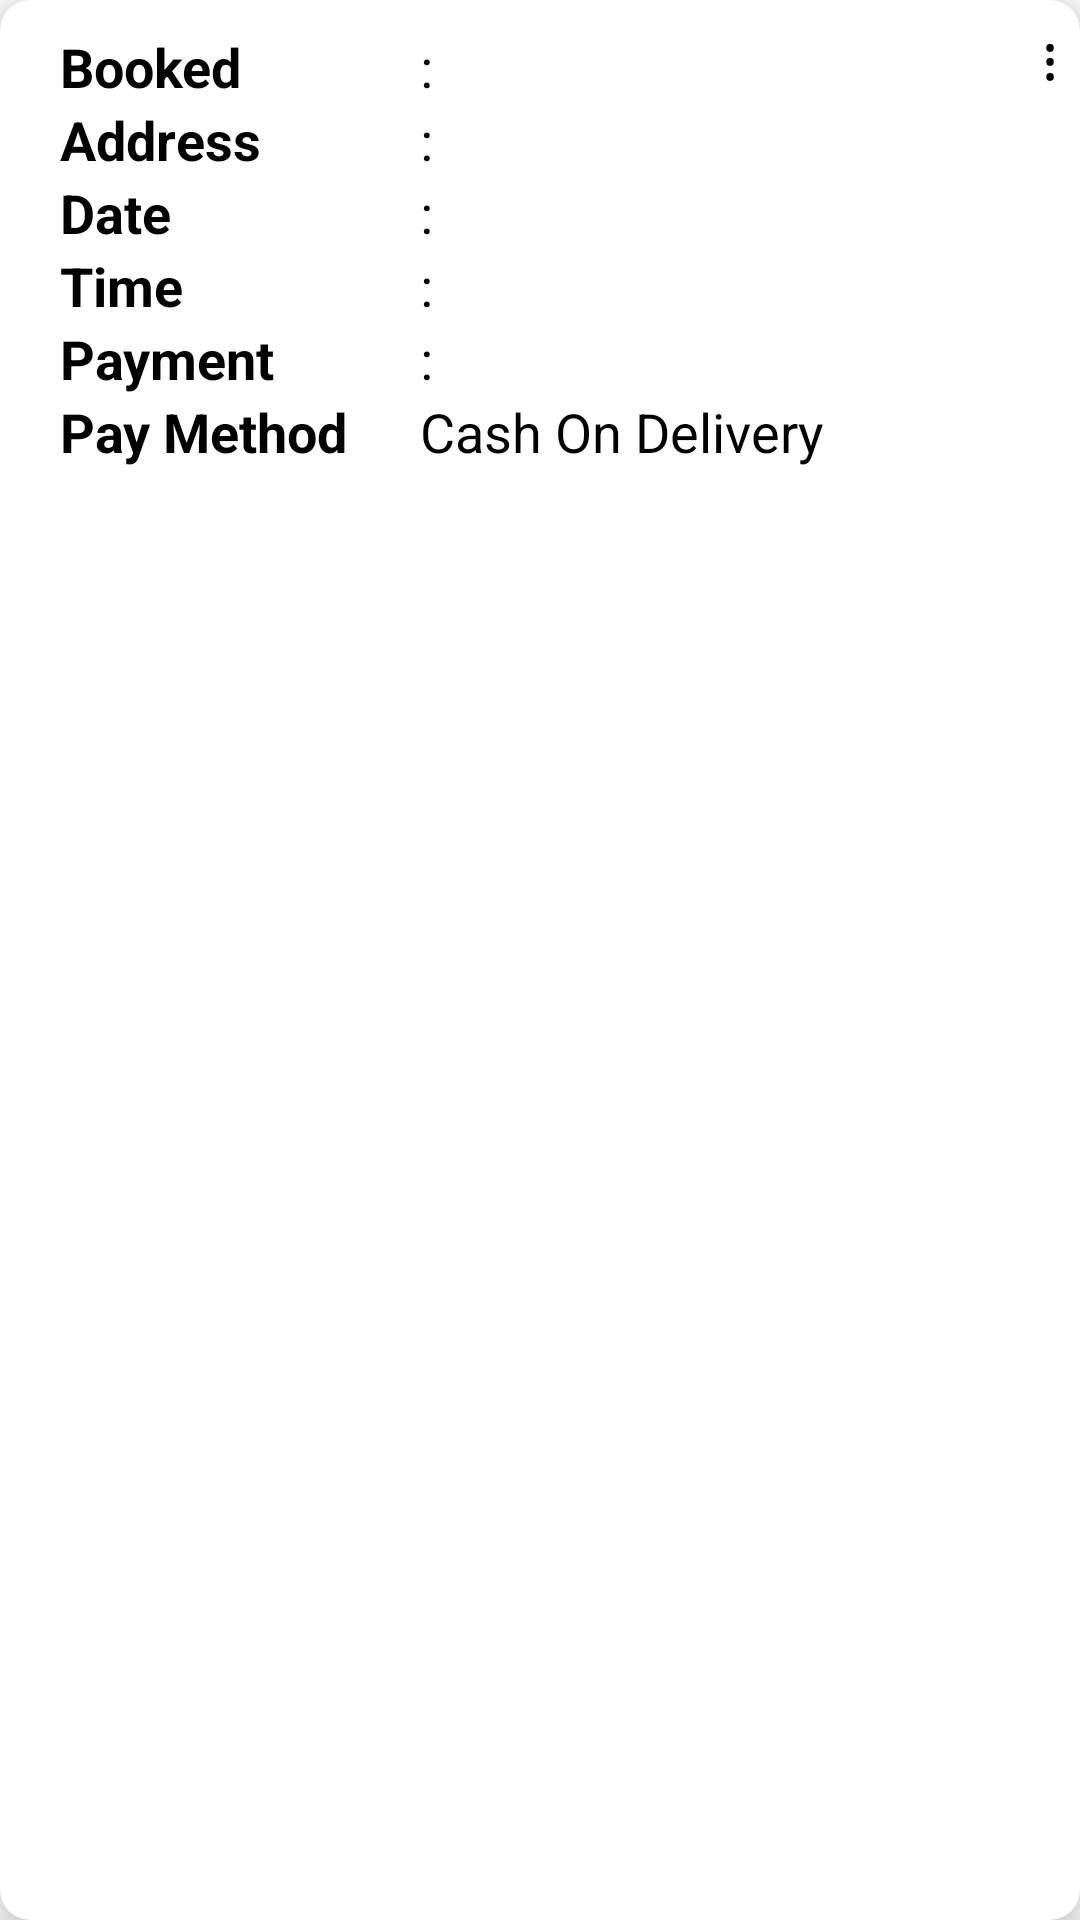

Produce the Android XML layout that renders to this screen, including the resource entries it uses.
<!-- AndroidManifest.xml: application theme Theme.OnSer -->
<!-- res/layout/admin_booking.xml -->
<?xml version="1.0" encoding="utf-8"?>
<androidx.cardview.widget.CardView xmlns:tools="http://schemas.android.com/tools"
    android:padding="10dp"
    xmlns:android="http://schemas.android.com/apk/res/android"
    android:layout_width="match_parent"
    android:layout_height="wrap_content"
    android:layout_margin="10dp"
    app:cardElevation="10dp"
    app:cardCornerRadius="10dp"
    xmlns:app="http://schemas.android.com/apk/res-auto">

    <TextView
        android:layout_width="20dp"
        android:layout_height="wrap_content"
        android:id="@+id/b_option"
        android:padding="5dp"
        android:text="&#8942;"
        android:textSize="20dp"
        android:textColor="@color/black"
        android:layout_gravity="right"
        android:textAlignment="center"
        tools:ignore="RtlCompat" />


    <LinearLayout
        android:layout_width="wrap_content"
        android:layout_height="wrap_content"
        android:orientation="vertical"
        android:padding="10dp">

        <LinearLayout
            android:layout_width="wrap_content"
            android:layout_height="wrap_content"
            android:layout_marginLeft="10dp"
            android:orientation="horizontal"
            android:gravity="center">

            <TextView
                android:layout_width="120dp"
                android:layout_height="wrap_content"
                android:text="Booked"
                android:textSize="18dp"
                android:textColor="@color/black"
                android:textStyle="bold"/>
            <TextView
                android:id="@+id/ad_h_service_name"
                android:layout_width="wrap_content"
                android:layout_height="wrap_content"
                android:textSize="18dp"
                android:text=":"
                android:textColor="@color/black"
                android:textIsSelectable="true"/>
        </LinearLayout>

        <LinearLayout
            android:layout_width="wrap_content"
            android:layout_height="wrap_content"
            android:layout_marginLeft="10dp"
            android:orientation="horizontal"
            android:gravity="center">

            <TextView
                android:layout_width="120dp"
                android:layout_height="wrap_content"
                android:text="Address"
                android:textSize="18dp"
                android:textColor="@color/black"
                android:textStyle="bold"/>
            <TextView
                android:id="@+id/ad_h_address"
                android:layout_width="wrap_content"
                android:layout_height="wrap_content"
                android:text=":"
                android:textSize="18dp"
                android:textColor="@color/black"
                android:textIsSelectable="true"/>
        </LinearLayout>

        <LinearLayout
            android:layout_width="wrap_content"
            android:layout_height="wrap_content"
            android:layout_marginLeft="10dp"
            android:orientation="horizontal"
            android:gravity="center">

            <TextView
                android:layout_width="120dp"
                android:layout_height="wrap_content"
                android:text="Date"
                android:textSize="18dp"
                android:textColor="@color/black"
                android:textStyle="bold"/>
            <TextView
                android:id="@+id/ad_h_date"
                android:layout_width="wrap_content"
                android:layout_height="wrap_content"
                android:textSize="18dp"
                android:text=":"
                android:textColor="@color/black"
                android:textIsSelectable="true"/>
        </LinearLayout>
        <LinearLayout
            android:layout_width="wrap_content"
            android:layout_height="wrap_content"
            android:layout_marginLeft="10dp"
            android:orientation="horizontal"
            android:gravity="center">

            <TextView
                android:layout_width="120dp"
                android:layout_height="wrap_content"
                android:text="Time"
                android:textSize="18dp"
                android:textColor="@color/black"
                android:textStyle="bold"/>
            <TextView
                android:id="@+id/ad_h_time"
                android:layout_width="wrap_content"
                android:layout_height="wrap_content"
                android:textSize="18dp"
                android:text=":"
                android:textColor="@color/black"
                android:textIsSelectable="true"/>
        </LinearLayout>

        <LinearLayout
            android:layout_width="wrap_content"
            android:layout_height="wrap_content"
            android:layout_marginLeft="10dp"
            android:orientation="horizontal"
            android:gravity="center">

            <TextView
                android:layout_width="120dp"
                android:layout_height="wrap_content"
                android:text="Payment"
                android:textSize="18dp"
                android:textColor="@color/black"
                android:textStyle="bold"/>
            <TextView
                android:id="@+id/ad_h_cost"
                android:layout_width="wrap_content"
                android:layout_height="wrap_content"
                android:textSize="18dp"
                android:text=":"
                android:textColor="@color/black"
                android:textIsSelectable="true"/>
        </LinearLayout>
        <LinearLayout
            android:layout_width="wrap_content"
            android:layout_height="wrap_content"
            android:layout_marginLeft="10dp"
            android:orientation="horizontal"
            android:gravity="center">

            <TextView
                android:layout_width="120dp"
                android:layout_height="wrap_content"
                android:text="Pay Method"
                android:textSize="18dp"
                android:textColor="@color/black"
                android:textStyle="bold"/>
            <TextView
                android:layout_width="wrap_content"
                android:layout_height="wrap_content"
                android:text="Cash On Delivery"
                android:textSize="18dp"
                android:textColor="@color/black"
                android:textIsSelectable="true"/>
        </LinearLayout>
    </LinearLayout>


</androidx.cardview.widget.CardView>
<!-- resources referenced by this layout -->
<resources>
  <color name="black">#FF000000</color>
  <style name="Theme.OnSer" parent="Theme.MaterialComponents.DayNight.NoActionBar">
          
          <item name="colorPrimary">#09D5EF</item>
          <item name="colorPrimaryVariant">#0f3b52</item>
          <item name="colorOnPrimary">@color/white</item>
          
          <item name="colorSecondary">@color/teal_200</item>
          <item name="colorSecondaryVariant">@color/teal_700</item>
          <item name="colorOnSecondary">@color/black</item>
          
          <item name="android:statusBarColor">?attr/colorPrimaryVariant</item>
          
      </style>
  <color name="white">#FFFFFFFF</color>
  <color name="teal_200">#FF03DAC5</color>
  <color name="teal_700">#FF018786</color>
</resources>
